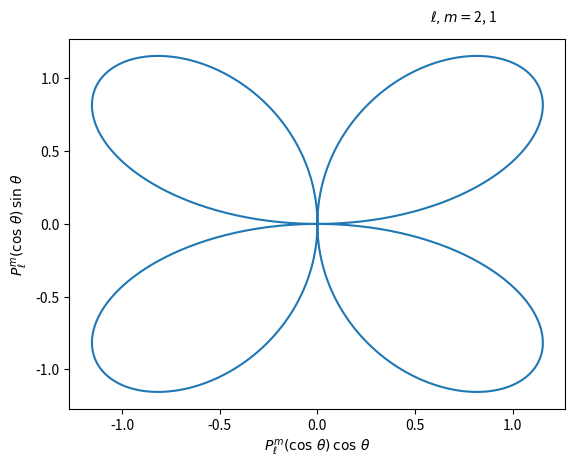

Here is the Python script that generated this plot:
import numpy as np
import matplotlib.pyplot as plt
import scipy.special as sp

legendre_ell = 2
legendre_em = 1
number_of_points = 1000

thetas = np.linspace(0., 2*np.pi, num=number_of_points)
x_values = np.cos(thetas)
radii = np.abs(sp.lpmv(legendre_em, legendre_ell, x_values))

x_values = np.multiply(x_values, radii)
y_values = np.multiply(np.sin(thetas), radii)
plt.plot(x_values, y_values)
plt.text(0.5*max(x_values), 1.2*max(y_values), r'$\ell, m = $'+str(legendre_ell)+', '+str(legendre_em))
plt.xlabel(r'$P_{\ell}^{m}(\cos\,\theta)\, \cos\,\theta$')
plt.ylabel(r'$P_{\ell}^{m}(\cos\,\theta)\, \sin\,\theta$')
plt.show()

